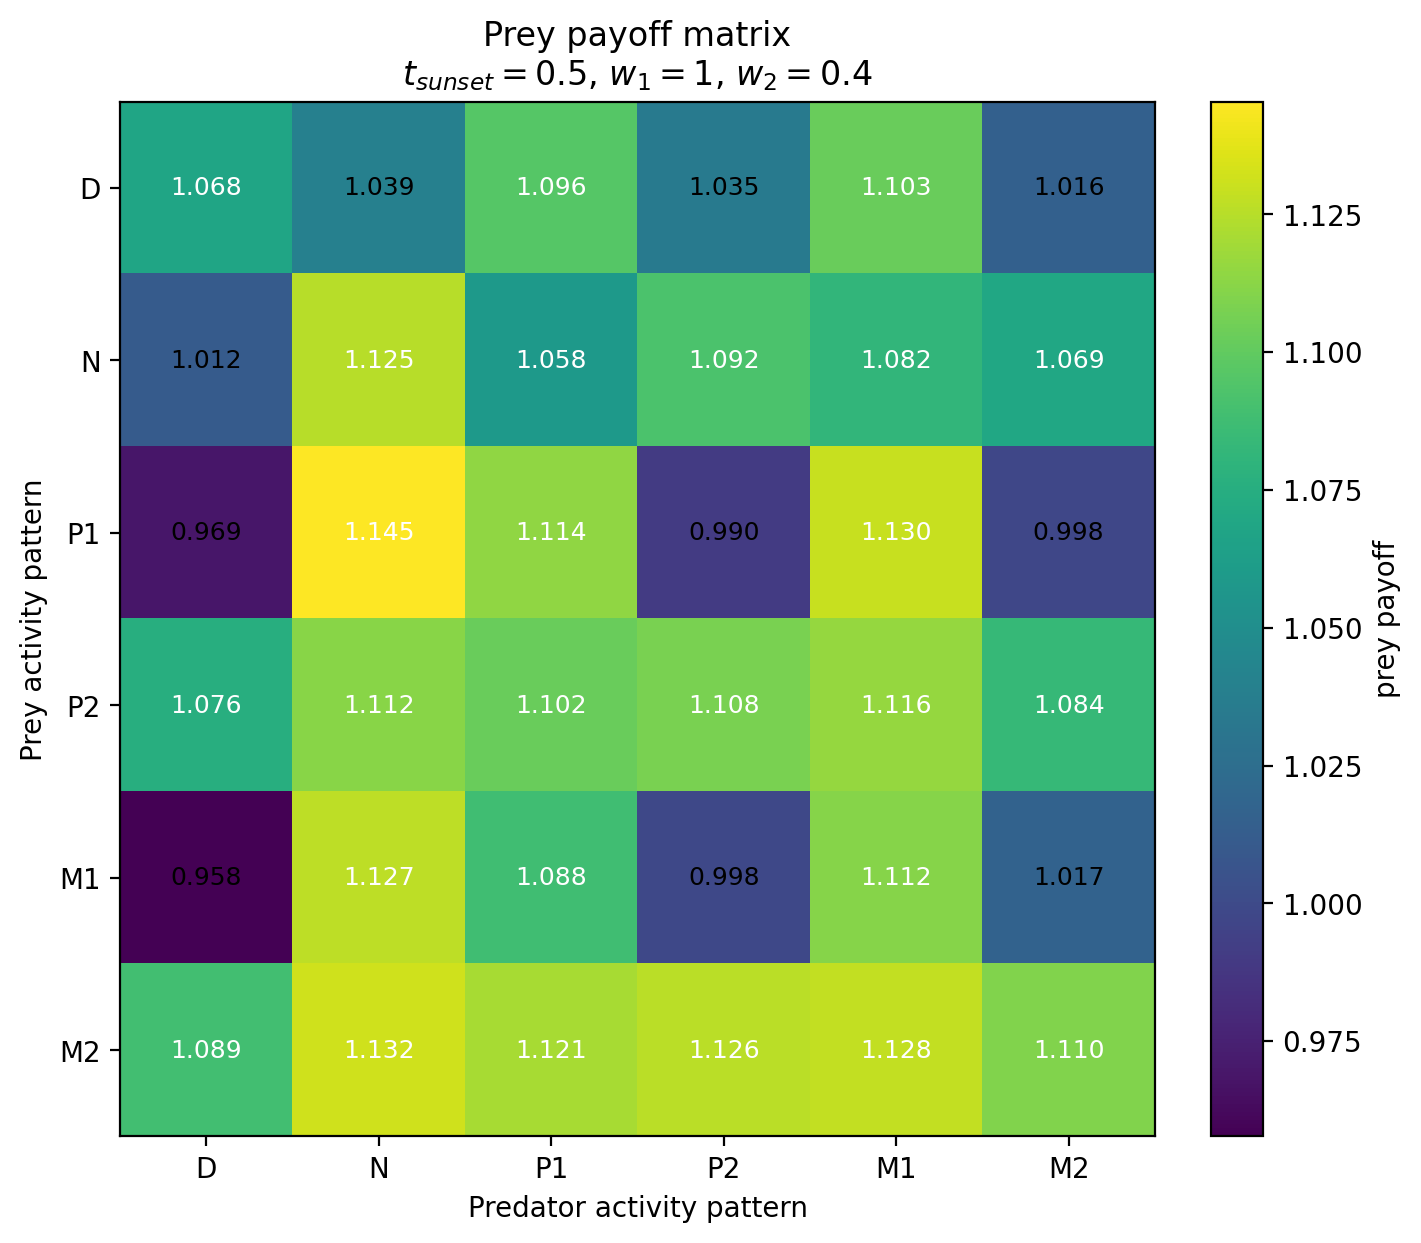

Values plotted in this chart, from the file beside it:
Prey / Predator, D, N, P1, P2, M1, M2
D, 1.068, 1.039, 1.096, 1.035, 1.103, 1.016
N, 1.012, 1.125, 1.058, 1.092, 1.082, 1.069
P1, 0.9693, 1.145, 1.114, 0.9903, 1.13, 0.9977
P2, 1.076, 1.112, 1.102, 1.108, 1.116, 1.084
M1, 0.9577, 1.127, 1.088, 0.9984, 1.112, 1.017
M2, 1.089, 1.132, 1.121, 1.126, 1.128, 1.11
